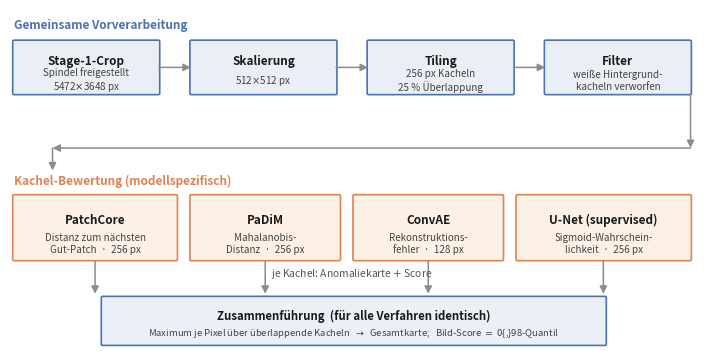

This chart was generated by the following Python code:
#!/usr/bin/env python3
"""Erzeugt die Stage-2-Verarbeitungskette als Abbildung (PDF + PNG).

Nutzung:
    python make_stage2_pipeline.py --out figures/stage2_pipeline.pdf
"""
import argparse
from pathlib import Path

import matplotlib
matplotlib.use("Agg")
import matplotlib.pyplot as plt
from matplotlib.patches import FancyArrowPatch, FancyBboxPatch

BLUE = "#4C72B0"
ORANGE = "#DD8452"
GREY = "#8C8C8C"
LIGHT = "#EAEFF5"


def box(ax, x, y, w, h, title, sub="", fc=LIGHT, ec=BLUE, fs=8.5):
    ax.add_patch(FancyBboxPatch((x, y), w, h,
                                boxstyle="round,pad=0.012,rounding_size=0.02",
                                linewidth=1.2, edgecolor=ec, facecolor=fc))
    ax.text(x + w / 2, y + h * (0.62 if sub else 0.5), title,
            ha="center", va="center", fontsize=fs, weight="bold", color="#1a1a1a")
    if sub:
        ax.text(x + w / 2, y + h * 0.26, sub, ha="center", va="center",
                fontsize=fs - 1.4, color="#444444")


def arrow(ax, x1, y1, x2, y2, color=GREY):
    ax.add_patch(FancyArrowPatch((x1, y1), (x2, y2),
                                 arrowstyle="-|>", mutation_scale=11,
                                 linewidth=1.1, color=color,
                                 shrinkA=0, shrinkB=0))


def main():
    ap = argparse.ArgumentParser()
    ap.add_argument("--out", default="stage2_pipeline.pdf", type=Path)
    args = ap.parse_args()

    fig, ax = plt.subplots(figsize=(7.2, 3.5))
    ax.set_xlim(0, 10)
    ax.set_ylim(0, 5)
    ax.axis("off")

    # --- Reihe 1: gemeinsame Vorverarbeitung -------------------------------
    ax.text(0.05, 4.72, "Gemeinsame Vorverarbeitung", fontsize=8.5,
            weight="bold", color=BLUE)
    y1, h, w = 3.75, 0.78, 2.05
    box(ax, 0.05, y1, w, h, "Stage-1-Crop",
        "Spindel freigestellt\n5472$\\times$3648 px")
    box(ax, 2.55, y1, w, h, "Skalierung", "512$\\times$512 px")
    box(ax, 5.05, y1, w, h, "Tiling",
        "256 px Kacheln\n25 % Überlappung")
    box(ax, 7.55, y1, w, h, "Filter",
        "weiße Hintergrund-\nkacheln verworfen")
    for x in (2.10, 4.60, 7.10):
        arrow(ax, x, y1 + h / 2, x + 0.45, y1 + h / 2)

    # Umbruchpfeil nach unten
    arrow(ax, 9.60, y1, 9.60, 2.95, color=GREY)
    arrow(ax, 9.60, 2.95, 0.60, 2.95, color=GREY)
    arrow(ax, 0.60, 2.95, 0.60, 2.62, color=GREY)

    # --- Reihe 2: modellspezifische Kachel-Bewertung -----------------------
    ax.text(0.05, 2.42, "Kachel-Bewertung (modellspezifisch)", fontsize=8.5,
            weight="bold", color=ORANGE)
    y2, h2 = 1.30, 0.95
    box(ax, 0.05, y2, 2.30, h2, "PatchCore",
        "Distanz zum nächsten\nGut-Patch  ·  256 px",
        fc="#FDF1E7", ec=ORANGE)
    box(ax, 2.55, y2, 2.10, h2, "PaDiM",
        "Mahalanobis-\nDistanz  ·  256 px",
        fc="#FDF1E7", ec=ORANGE)
    box(ax, 4.85, y2, 2.10, h2, "ConvAE",
        "Rekonstruktions-\nfehler  ·  128 px",
        fc="#FDF1E7", ec=ORANGE)
    box(ax, 7.15, y2, 2.45, h2, "U-Net (supervised)",
        "Sigmoid-Wahrschein-\nlichkeit  ·  256 px",
        fc="#FDF1E7", ec=ORANGE)
    ax.text(4.82, 1.06, "je Kachel: Anomaliekarte $+$ Score",
            ha="center", fontsize=7.4, color="#555555", style="italic")

    # Pfeile nach unten in die Zusammenführung
    for x in (1.20, 3.60, 5.90, 8.37):
        arrow(ax, x, y2 - 0.02, x, 0.80)

    # --- Reihe 3: gemeinsame Zusammenführung -------------------------------
    y3, h3 = 0.05, 0.70
    box(ax, 1.30, y3, 7.10, h3, "Zusammenführung  (für alle Verfahren identisch)",
        "Maximum je Pixel über überlappende Kacheln  $\\rightarrow$  "
        "Gesamtkarte;   Bild-Score $=$ 0{,}98-Quantil",
        fc="#EAF0F6", ec=BLUE, fs=8.2)

    fig.tight_layout(pad=0.4)
    args.out.parent.mkdir(parents=True, exist_ok=True)
    fig.savefig(args.out, bbox_inches="tight", dpi=300)
    fig.savefig(args.out.with_suffix(".png"), bbox_inches="tight", dpi=200)
    print(f"OK: {args.out} und {args.out.with_suffix('.png')}")


if __name__ == "__main__":
    main()
